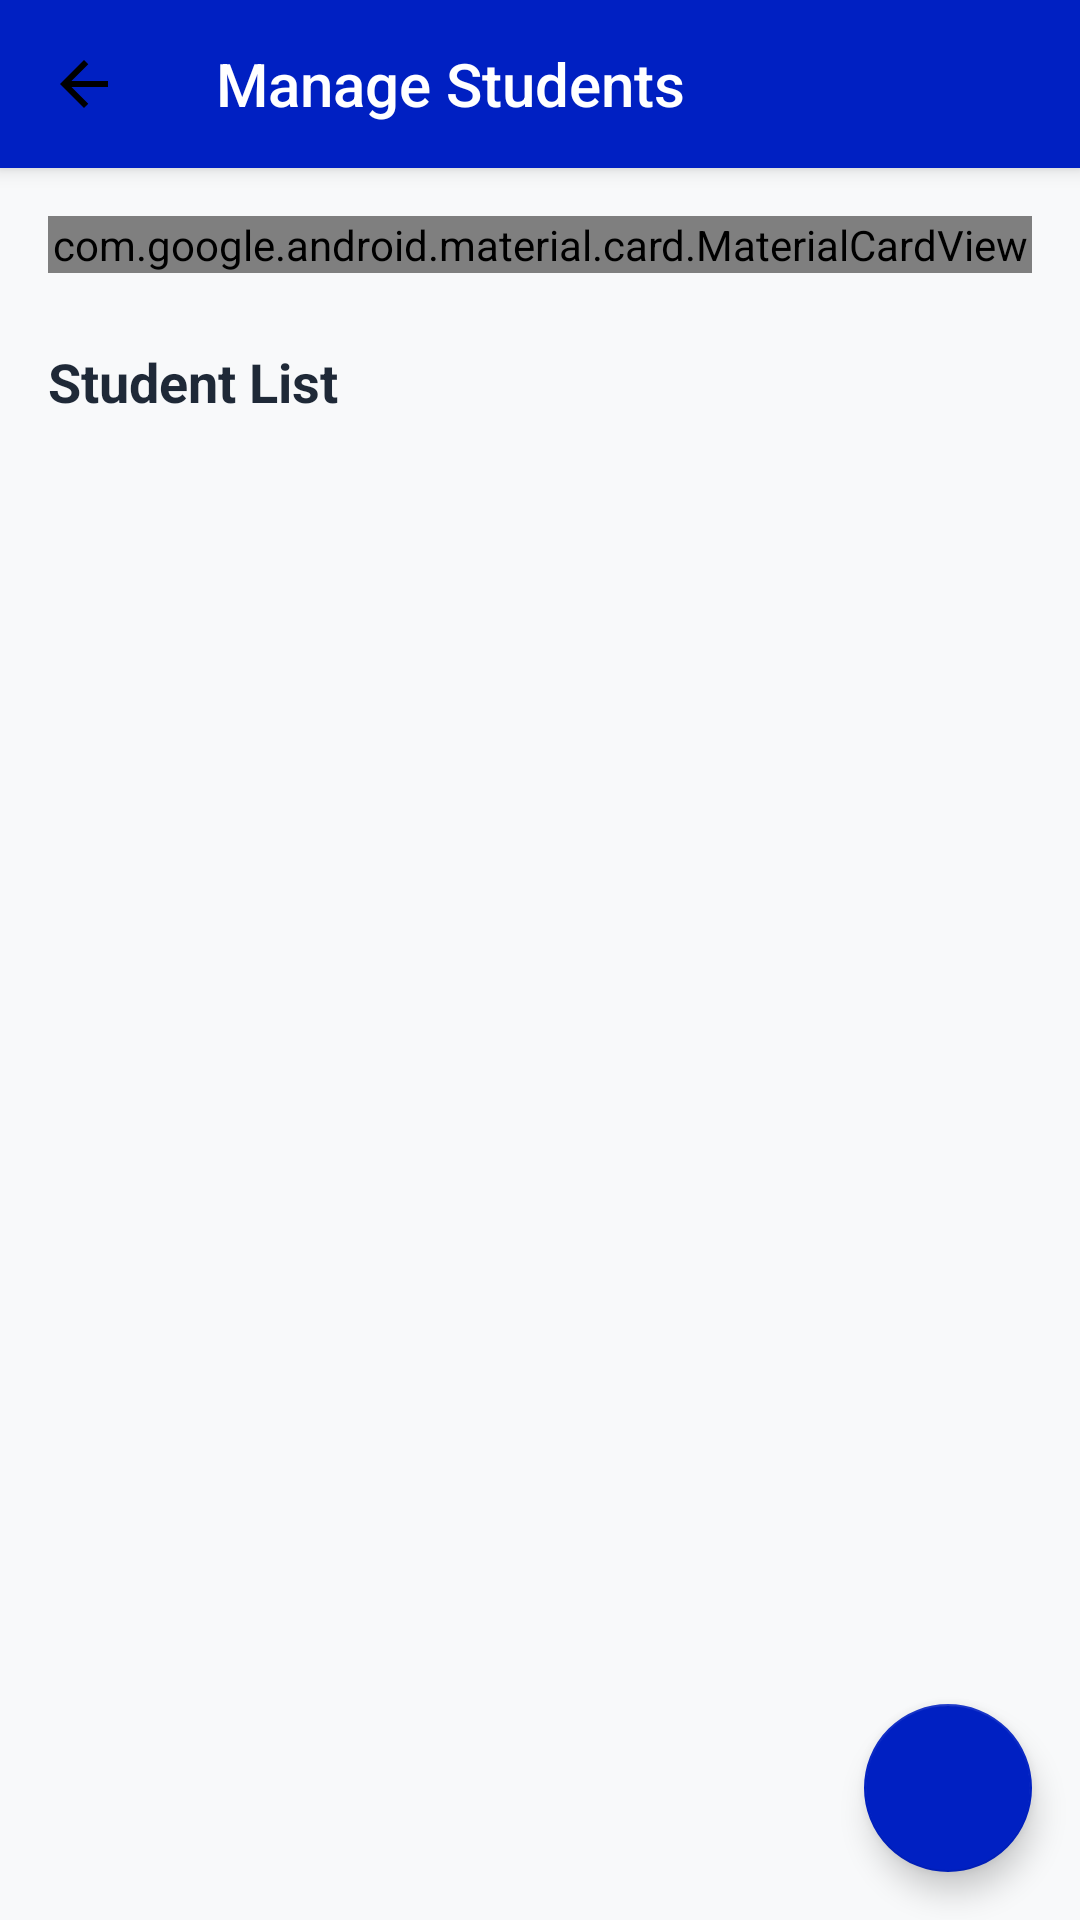

This screen was rendered from an Android layout file. Write that file and the resources it references.
<!-- AndroidManifest.xml: application theme Theme.AppCompat.Light.NoActionBar -->
<!-- res/layout/activity_student_management.xml -->
<?xml version="1.0" encoding="utf-8"?>
<androidx.coordinatorlayout.widget.CoordinatorLayout xmlns:android="http://schemas.android.com/apk/res/android"
    xmlns:app="http://schemas.android.com/apk/res-auto"
    android:layout_width="match_parent"
    android:layout_height="match_parent"
    android:background="@color/bg_main">

    <com.google.android.material.appbar.AppBarLayout
        android:layout_width="match_parent"
        android:layout_height="wrap_content">
        <androidx.appcompat.widget.Toolbar
            android:id="@+id/toolbar"
            android:layout_width="match_parent"
            android:layout_height="?attr/actionBarSize"
            android:background="@color/primary_blue"
            app:title="Manage Students"
            app:titleTextColor="@color/white"
            app:navigationIcon="@drawable/arrow_back" />
    </com.google.android.material.appbar.AppBarLayout>

    <androidx.core.widget.NestedScrollView
        android:layout_width="match_parent"
        android:layout_height="match_parent"
        app:layout_behavior="@string/appbar_scrolling_view_behavior">

        <LinearLayout
            android:layout_width="match_parent"
            android:layout_height="wrap_content"
            android:orientation="vertical"
            android:padding="16dp">

            <com.google.android.material.card.MaterialCardView
                android:layout_width="match_parent"
                android:layout_height="wrap_content"
                app:cardCornerRadius="12dp"
                app:cardElevation="2dp">
                <LinearLayout
                    android:layout_width="match_parent"
                    android:layout_height="wrap_content"
                    android:orientation="vertical"
                    android:padding="16dp">
                    <TextView
                        android:layout_width="wrap_content"
                        android:layout_height="wrap_content"
                        android:text="Quick Actions"
                        android:textStyle="bold"
                        android:textColor="@color/text_title"/>
                    <LinearLayout
                        android:layout_width="match_parent"
                        android:layout_height="wrap_content"
                        android:layout_marginTop="12dp"
                        android:orientation="horizontal">
                        <com.google.android.material.button.MaterialButton
                            android:id="@+id/btnAddStudent"
                            style="@style/Widget.MaterialComponents.Button.TextButton"
                            android:layout_width="0dp"
                            android:layout_height="wrap_content"
                            android:layout_weight="1"
                            android:text="Add Student"
                            app:icon="@drawable/ic_add" />
                        <com.google.android.material.button.MaterialButton
                            android:id="@+id/btnAssignParent"
                            style="@style/Widget.MaterialComponents.Button.TextButton"
                            android:layout_width="0dp"
                            android:layout_height="wrap_content"
                            android:layout_weight="1"
                            android:text="Assign Parent"
                            app:icon="@drawable/ic_user" />
                    </LinearLayout>
                </LinearLayout>
            </com.google.android.material.card.MaterialCardView>

            <TextView
                android:layout_width="wrap_content"
                android:layout_height="wrap_content"
                android:layout_marginTop="24dp"
                android:text="Student List"
                android:textSize="18sp"
                android:textStyle="bold"
                android:textColor="@color/text_title"/>

            <androidx.recyclerview.widget.RecyclerView
                android:id="@+id/rvStudents"
                android:layout_width="match_parent"
                android:layout_height="wrap_content"
                android:layout_marginTop="8dp" />

        </LinearLayout>
    </androidx.core.widget.NestedScrollView>

    <com.google.android.material.floatingactionbutton.FloatingActionButton
        android:id="@+id/fabAddStudent"
        android:layout_width="wrap_content"
        android:layout_height="wrap_content"
        android:layout_gravity="bottom|end"
        android:layout_margin="16dp"
        android:src="@drawable/ic_add"
        app:backgroundTint="@color/primary_blue"
        app:tint="@color/white" />

</androidx.coordinatorlayout.widget.CoordinatorLayout>
<!-- resources referenced by this layout -->
<resources>
  <color name="bg_main">#F8F9FA</color>
  <color name="primary_blue">#0020C2</color>
  <color name="text_title">#1F2937</color>
  <color name="white">#FFFFFFFF</color>
  <!-- drawable arrow_back (drawable) -->
  <vector xmlns:android="http://schemas.android.com/apk/res/android" android:autoMirrored="true" android:height="24dp" android:tint="#000000" android:viewportHeight="960" android:viewportWidth="960" android:width="24dp">
  
      <path android:fillColor="@android:color/white" android:pathData="M313,520L537,744L480,800L160,480L480,160L537,216L313,440L800,440L800,520L313,520Z"/>
  
  </vector>
</resources>
